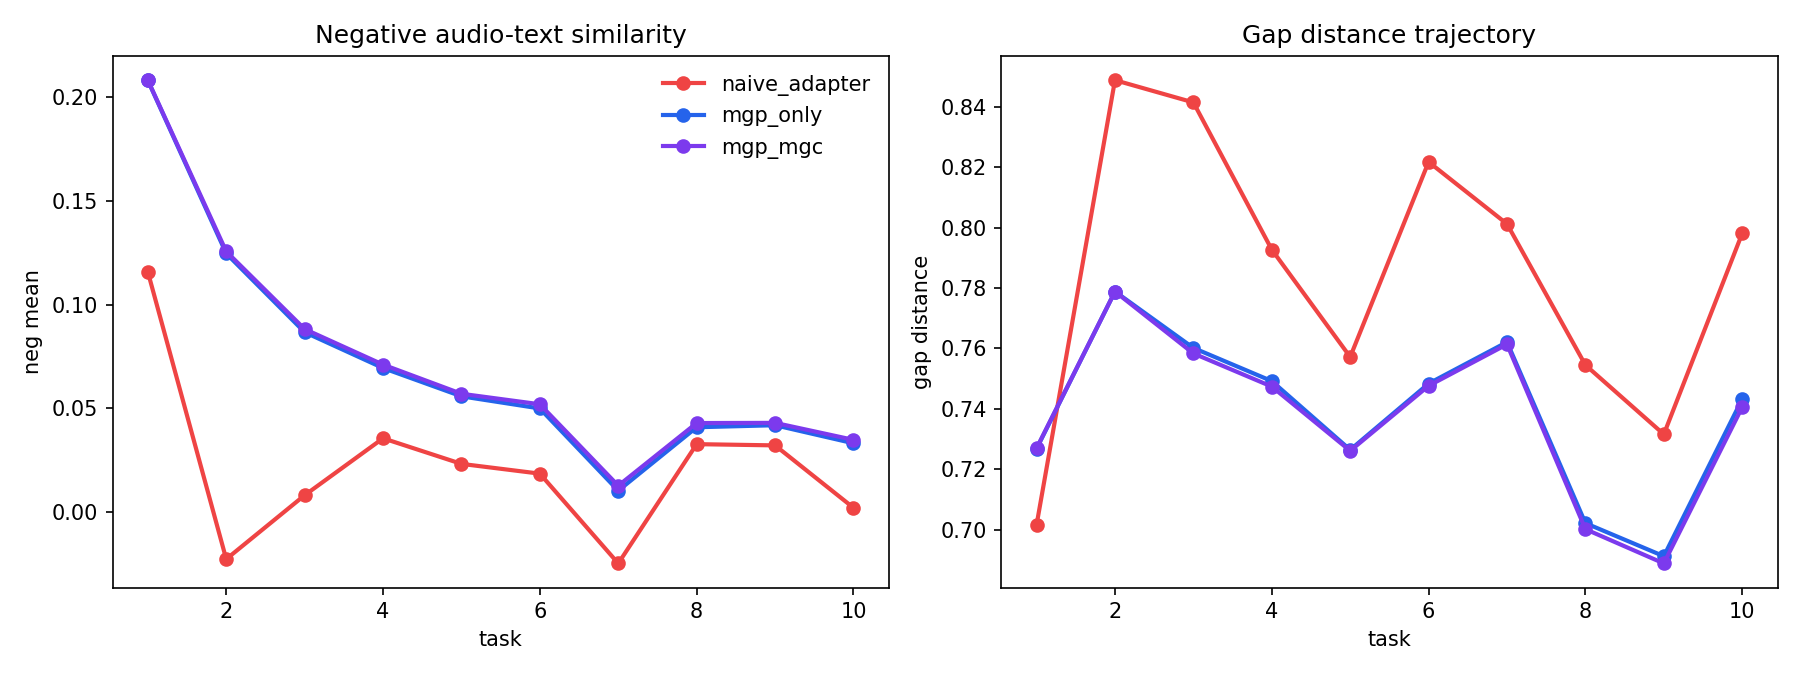

The file beside this chart, header and first rows:
method, beta, fold, seed, task_id, pos_mean, neg_mean, gap_distance
zero_shot_clap, 0.0, 1, 0, 1, 0.4473, 0.2039, 0.7633
zero_shot_clap, 0.0, 1, 0, 2, 0.418, 0.1567, 0.7919
zero_shot_clap, 0.0, 1, 0, 3, 0.3889, 0.07949, 0.7914
zero_shot_clap, 0.0, 1, 0, 4, 0.3826, 0.05059, 0.7869
zero_shot_clap, 0.0, 1, 0, 5, 0.3795, 0.03773, 0.7885
zero_shot_clap, 0.0, 1, 0, 6, 0.37, 0.02796, 0.7947
zero_shot_clap, 0.0, 1, 0, 7, 0.3789, 0.02422, 0.7748
zero_shot_clap, 0.0, 1, 0, 8, 0.3803, 0.02339, 0.7692
zero_shot_clap, 0.0, 1, 0, 9, 0.3826, 0.02518, 0.7661
zero_shot_clap, 0.0, 1, 0, 10, 0.3876, 0.02495, 0.762
naive_adapter, 0.0, 1, 0, 1, 0.4945, 0.1105, 0.7078
naive_adapter, 0.0, 1, 0, 2, 0.3308, -0.02242, 0.8493
naive_adapter, 0.0, 1, 0, 3, 0.3515, 0.002447, 0.8367
naive_adapter, 0.0, 1, 0, 4, 0.3944, 0.03908, 0.7779
naive_adapter, 0.0, 1, 0, 5, 0.4031, 0.03122, 0.7575
naive_adapter, 0.0, 1, 0, 6, 0.3686, 0.02723, 0.8215
naive_adapter, 0.0, 1, 0, 7, 0.3575, -0.01741, 0.8036
naive_adapter, 0.0, 1, 0, 8, 0.3956, 0.02821, 0.7612
naive_adapter, 0.0, 1, 0, 9, 0.4035, 0.02965, 0.7398
naive_adapter, 0.0, 1, 0, 10, 0.3623, -0.004462, 0.8044
mgp_only, 0.0, 1, 0, 1, 0.4786, 0.1979, 0.7256
mgp_only, 0.0, 1, 0, 2, 0.421, 0.1221, 0.779
mgp_only, 0.0, 1, 0, 3, 0.4, 0.0818, 0.7653
mgp_only, 0.0, 1, 0, 4, 0.406, 0.06774, 0.7467
mgp_only, 0.0, 1, 0, 5, 0.4111, 0.05776, 0.7199
mgp_only, 0.0, 1, 0, 6, 0.3908, 0.04955, 0.7513
mgp_only, 0.0, 1, 0, 7, 0.3671, 0.006192, 0.7695
mgp_only, 0.0, 1, 0, 8, 0.4031, 0.03792, 0.7111
mgp_only, 0.0, 1, 0, 9, 0.4106, 0.03807, 0.6947
mgp_only, 0.0, 1, 0, 10, 0.3944, 0.03122, 0.7459
mgc_only, 4.0, 1, 0, 1, 0.4984, 0.1136, 0.707
mgc_only, 4.0, 1, 0, 2, 0.3356, -0.01805, 0.8449
mgc_only, 4.0, 1, 0, 3, 0.353, 0.0007829, 0.8331
mgc_only, 4.0, 1, 0, 4, 0.3925, 0.03387, 0.777
mgc_only, 4.0, 1, 0, 5, 0.4045, 0.02619, 0.7531
mgc_only, 4.0, 1, 0, 6, 0.3689, 0.02383, 0.8155
mgc_only, 4.0, 1, 0, 7, 0.3562, -0.02079, 0.8022
mgc_only, 4.0, 1, 0, 8, 0.3964, 0.0314, 0.7633
mgc_only, 4.0, 1, 0, 9, 0.4088, 0.04117, 0.7396
mgc_only, 4.0, 1, 0, 10, 0.3634, 7.99291956354864e-05, 0.8087
mgp_mgc, 4.0, 1, 0, 1, 0.4793, 0.1975, 0.7263
mgp_mgc, 4.0, 1, 0, 2, 0.4184, 0.119, 0.7848
mgp_mgc, 4.0, 1, 0, 3, 0.3998, 0.07998, 0.7663
mgp_mgc, 4.0, 1, 0, 4, 0.4053, 0.06541, 0.7476
mgp_mgc, 4.0, 1, 0, 5, 0.4103, 0.05583, 0.7226
mgp_mgc, 4.0, 1, 0, 6, 0.3953, 0.04889, 0.7405
mgp_mgc, 4.0, 1, 0, 7, 0.3739, 0.008415, 0.759
mgp_mgc, 4.0, 1, 0, 8, 0.4104, 0.04153, 0.7042
mgp_mgc, 4.0, 1, 0, 9, 0.4156, 0.03869, 0.6879
mgp_mgc, 4.0, 1, 0, 10, 0.3985, 0.03073, 0.7394
zero_shot_clap, 0.0, 2, 0, 1, 0.4542, 0.2083, 0.7703
zero_shot_clap, 0.0, 2, 0, 2, 0.4182, 0.1555, 0.7868
zero_shot_clap, 0.0, 2, 0, 3, 0.3934, 0.08029, 0.7823
zero_shot_clap, 0.0, 2, 0, 4, 0.3845, 0.05109, 0.7818
zero_shot_clap, 0.0, 2, 0, 5, 0.3813, 0.03661, 0.7826
zero_shot_clap, 0.0, 2, 0, 6, 0.3704, 0.02736, 0.7898
zero_shot_clap, 0.0, 2, 0, 7, 0.379, 0.02675, 0.7665
zero_shot_clap, 0.0, 2, 0, 8, 0.3789, 0.02554, 0.7636
zero_shot_clap, 0.0, 2, 0, 9, 0.3792, 0.02797, 0.7619
zero_shot_clap, 0.0, 2, 0, 10, 0.384, 0.02744, 0.7608
... 190 more rows
